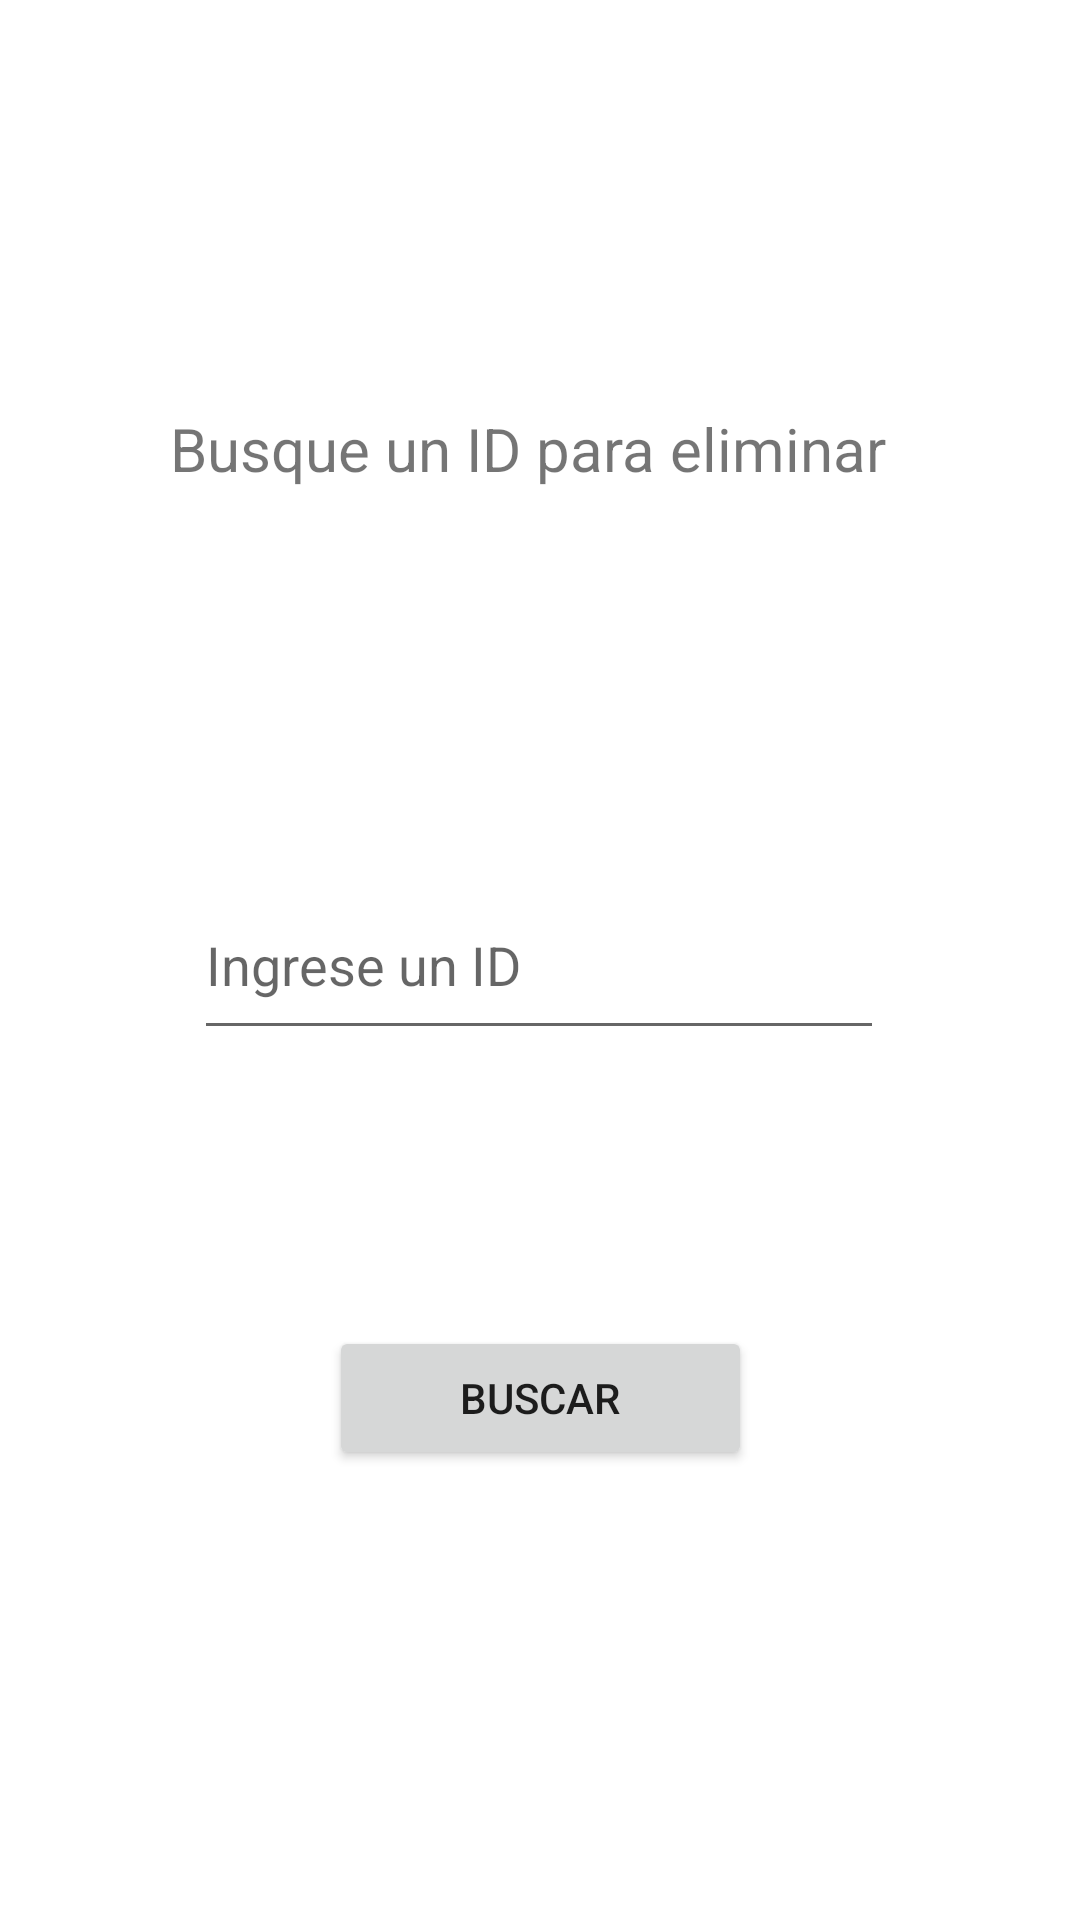

Produce the Android XML layout that renders to this screen, including the resource entries it uses.
<!-- AndroidManifest.xml: application theme Theme.TP3_Productos -->
<!-- res/layout/fragment_eliminar.xml -->
<?xml version="1.0" encoding="utf-8"?>
<androidx.constraintlayout.widget.ConstraintLayout xmlns:android="http://schemas.android.com/apk/res/android"
    xmlns:app="http://schemas.android.com/apk/res-auto"
    xmlns:tools="http://schemas.android.com/tools"
    android:layout_width="match_parent"
    android:layout_height="match_parent"
    tools:context=".ui.eliminar.EliminarFragment" >

    <TextView
        android:id="@+id/tvEliminar"
        android:layout_width="246dp"
        android:layout_height="38dp"
        android:layout_marginTop="136dp"
        android:text="Busque un ID para eliminar"
        android:textSize="20sp"
        app:layout_constraintEnd_toEndOf="parent"
        app:layout_constraintHorizontal_bias="0.496"
        app:layout_constraintStart_toStartOf="parent"
        app:layout_constraintTop_toTopOf="parent" />

    <EditText
        android:id="@+id/etEliminar"
        android:layout_width="230dp"
        android:layout_height="60dp"
        android:layout_marginTop="116dp"
        android:ems="10"
        android:hint="Ingrese un ID"
        android:inputType="text"
        app:layout_constraintEnd_toEndOf="parent"
        app:layout_constraintHorizontal_bias="0.497"
        app:layout_constraintStart_toStartOf="parent"
        app:layout_constraintTop_toBottomOf="@+id/tvEliminar" />

    <Button
        android:id="@+id/btnEliminar"
        android:layout_width="141dp"
        android:layout_height="0dp"
        android:layout_marginTop="92dp"
        android:text="Buscar"
        app:layout_constraintEnd_toEndOf="parent"
        app:layout_constraintStart_toStartOf="parent"
        app:layout_constraintTop_toBottomOf="@+id/etEliminar" />
</androidx.constraintlayout.widget.ConstraintLayout>
<!-- resources referenced by this layout -->
<resources>
  <style name="Theme.TP3_Productos" parent="Theme.MaterialComponents.DayNight.DarkActionBar">
          
          <item name="colorPrimary">@color/purple_500</item>
          <item name="colorPrimaryVariant">@color/purple_700</item>
          <item name="colorOnPrimary">@color/white</item>
          
          <item name="colorSecondary">@color/teal_200</item>
          <item name="colorSecondaryVariant">@color/teal_700</item>
          <item name="colorOnSecondary">@color/black</item>
          
          <item name="android:statusBarColor">?attr/colorPrimaryVariant</item>
          
      </style>
  <!-- not gathered from this repository: default colours our renderer supplied (Android Studio template values) -->
  <color name="purple_500">#FF6200EE</color>
  <color name="purple_700">#FF3700B3</color>
  <color name="teal_200">#FF03DAC5</color>
  <color name="teal_700">#FF018786</color>
  <color name="black">#FF000000</color>
  <color name="white">#FFFFFFFF</color>
</resources>
